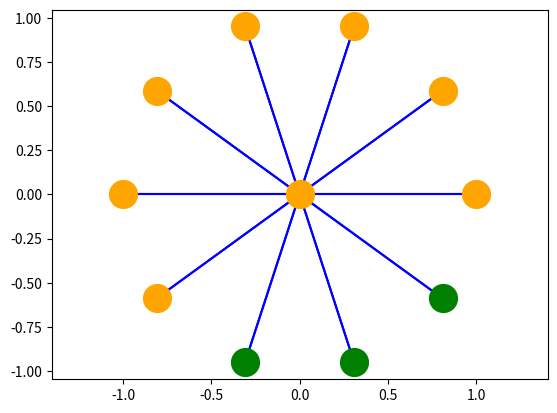

Write Python code to recreate this figure.
import matplotlib.pyplot as pl
import numpy as np
import random as rd


pl.close('all')

K = 2
N = 10
Beta = 0.6

def plotEdges(V, M, s=[]):
    for i in range(N+1):
        for j in range(N+1):
            if M[i,j] and ((i,j) not in s):
                pl.plot([V[0][i], V[0][j]], [V[1][i], V[1][j]], 'b')
            elif M[i,j]:
                pl.plot([V[0][i], V[0][j]], [V[1][i], V[1][j]], c='red', linewidth=4)

def plotVertices(V, s=N/4, l='blue'):
    pl.plot(V[0][:int(s)],V[1][:int(s)],'o', c='orange', markersize=20)
    pl.plot(V[0][int(s):N],V[1][int(s):N],'o', c='green', markersize=20)
    pl.plot(V[0][N:],V[1][N:],'o', c=l, markersize=20)
        
V = [[np.cos(t*2*np.pi/N) for t in range(N)]+[0], 
    [np.sin(t*2*np.pi/N) for t in range(N)]+[0]]

M = np.zeros((N+1,N+1), bool)

for i in range(N):
    M[i,N] = M[N, i] = True


plotEdges(V, M)
plotVertices(V, s = 3*N/4, l='orange')
pl.axis('equal')
pl.show()